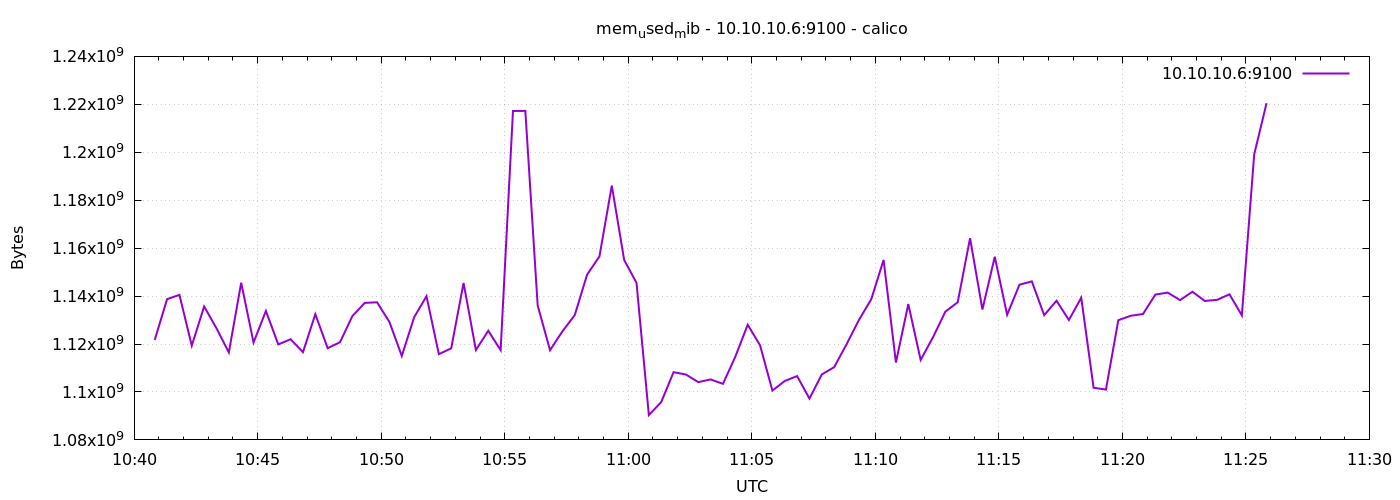

The data file committed next to this chart (first rows):
1776768050	1121705984
1776768080	1138724864
1776768110	1140510720
1776768140	1119313920
1776768170	1135661056
1776768200	1126576128
1776768230	1116499968
1776768260	1145573376
1776768290	1120608256
1776768320	1133801472
1776768350	1119838208
1776768380	1121996800
1776768410	1116602368
1776768440	1132445696
1776768470	1118265344
1776768500	1120763904
1776768530	1131646976
1776768560	1137160192
1776768590	1137410048
1776768620	1129172992
1776768650	1115021312
1776768680	1131167744
1776768710	1139945472
1776768740	1115754496
1776768770	1118208000
1776768800	1145470976
1776768830	1117491200
1776768860	1125531648
1776768890	1117446144
1776768920	1217216512
1776768950	1217261568
1776768980	1136046080
1776769010	1117433856
1776769040	1125261312
1776769070	1132060672
1776769100	1148944384
1776769130	1156567040
1776769160	1186086912
1776769190	1155059712
1776769220	1145516032
1776769250	1090359296
1776769280	1095774208
1776769310	1108254720
1776769340	1107279872
1776769370	1104109568
1776769400	1105227776
1776769430	1103376384
1776769460	1114746880
1776769490	1128030208
1776769520	1119485952
1776769550	1100574720
1776769580	1104580608
1776769610	1106628608
1776769640	1097232384
1776769670	1107329024
1776769700	1110347776
1776769730	1119879168
1776769760	1130008576
1776769790	1138659328
1776769820	1155059712
1776769850	1112285184
... 30 more rows
